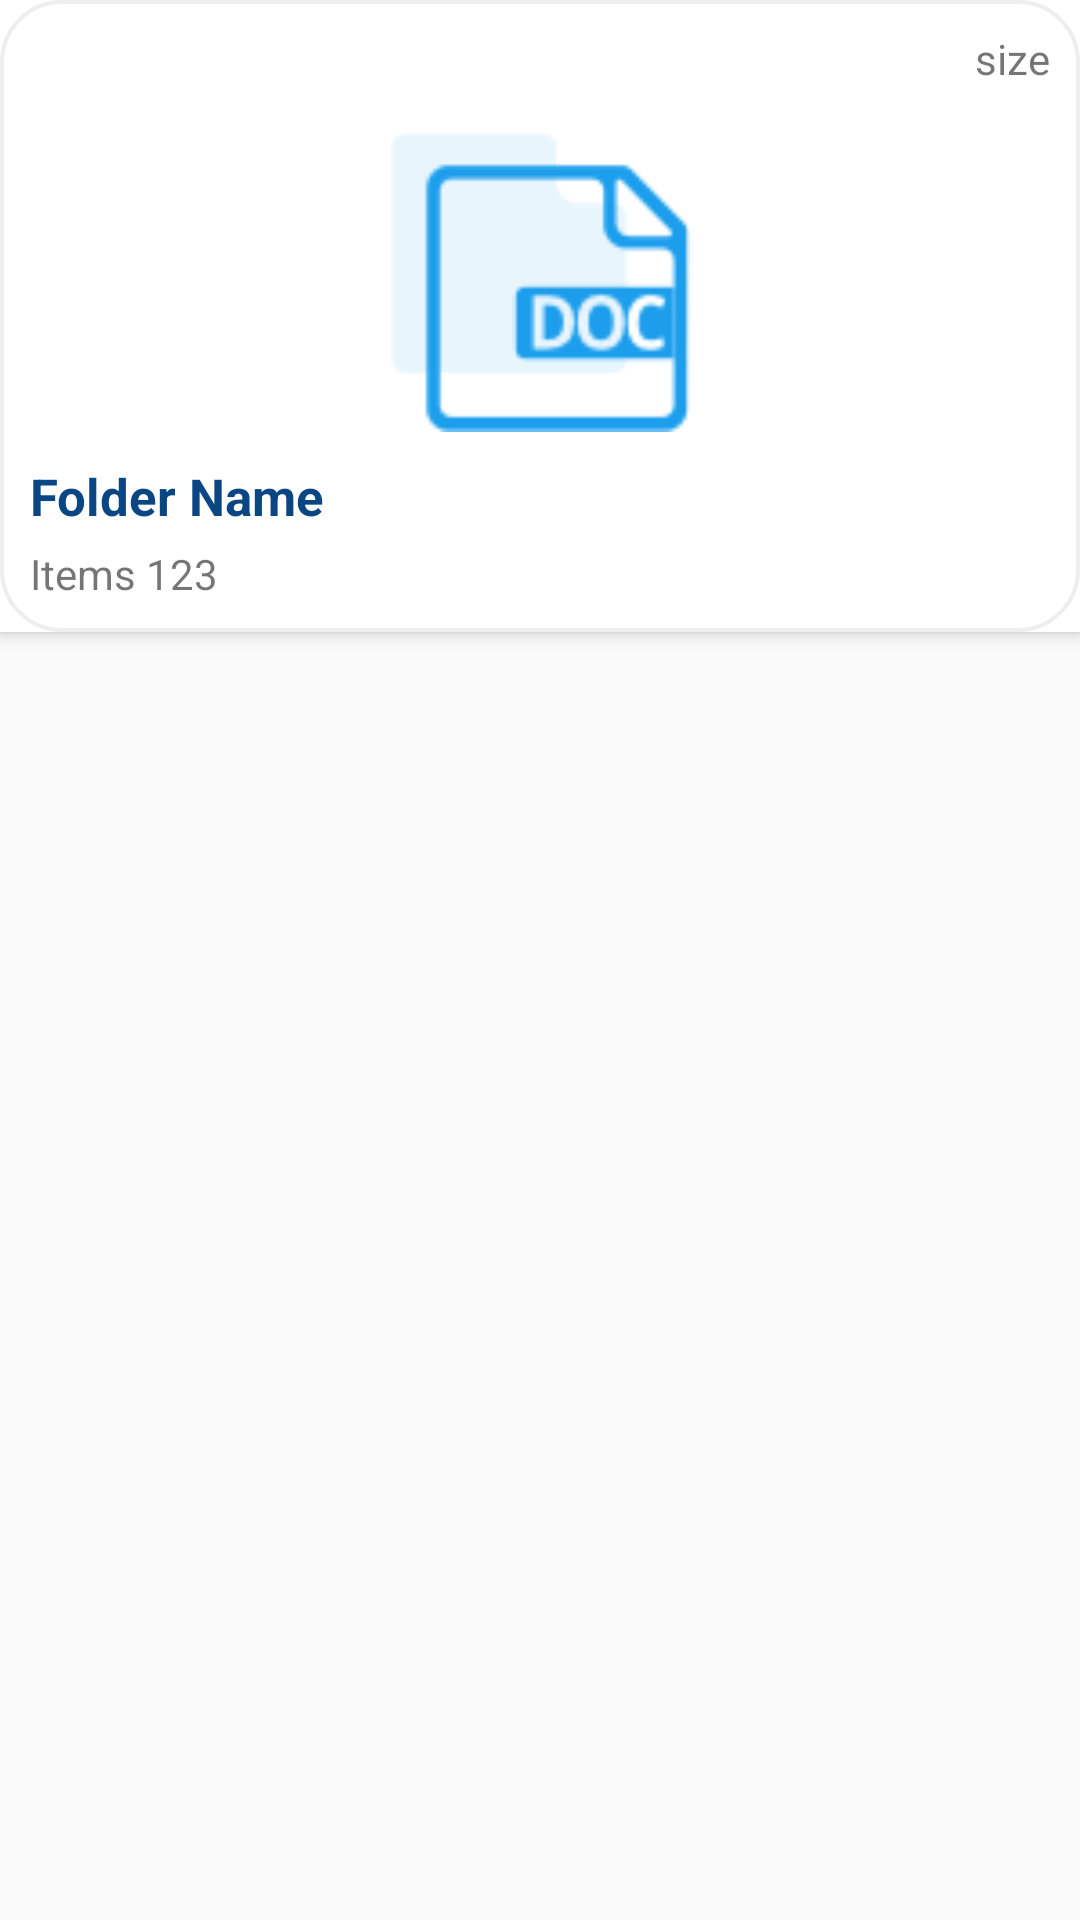

The Android layout XML behind this screen, and the referenced resources:
<!-- AndroidManifest.xml: application theme AppTheme -->
<!-- res/layout/custom_file.xml -->
<?xml version="1.0" encoding="utf-8"?>
<LinearLayout
    xmlns:android="http://schemas.android.com/apk/res/android"
    android:layout_width="match_parent"
    android:layout_height="wrap_content"
    android:orientation="vertical">


    <android.support.v7.widget.CardView
        xmlns:card_view="http://schemas.android.com/apk/res-auto"
        android:id="@+id/cv"
        android:layout_width="match_parent"
        android:layout_height="wrap_content"
        android:layout_gravity="center"
        card_view:cardBackgroundColor="#fff"
        card_view:cardCornerRadius="0dp"
        card_view:cardElevation="3dp" >

        <android.support.v7.widget.CardView
            xmlns:card_view="http://schemas.android.com/apk/res-auto"
            android:id="@+id/card_view_inner"
            android:layout_width="match_parent"
            android:layout_height="wrap_content"
            android:layout_gravity="center"
            card_view:cardBackgroundColor="#fff"
            card_view:cardCornerRadius="4dp"
            card_view:cardElevation="0dp" >

            <LinearLayout
                android:layout_width="match_parent"
                android:layout_height="wrap_content"
                android:background="@drawable/shadow"
                android:orientation="vertical">

                <TextView
                    android:id="@+id/tvFileSize"
                    android:layout_width="wrap_content"
                    android:layout_height="wrap_content"
                    android:layout_gravity="right"
                    android:maxLines="2"
                    android:layout_margin="10sp"
                    android:text="size" />
                <ImageView
                    android:id="@+id/ivFile"
                    android:layout_width="100sp"
                    android:layout_height="100sp"
                    android:src="@drawable/doc"
                    android:scaleType="fitXY"
                    android:layout_marginTop="5sp"
                    android:layout_gravity="center"/>
                <TextView
                    android:id="@+id/tvFileName"
                    android:layout_width="wrap_content"
                    android:layout_height="wrap_content"
                    android:text="Folder Name"
                    android:layout_marginTop="10sp"
                    android:textSize="17sp"
                    android:maxLines="1"
                    android:textStyle="bold"
                    android:layout_marginLeft="10sp"
                    android:textColor="@color/colorPrimaryDark"/>

                <TextView
                    android:id="@+id/tvFileNote"
                    android:layout_width="wrap_content"
                    android:layout_height="wrap_content"
                    android:layout_marginTop="5sp"
                    android:layout_marginBottom="10sp"
                    android:layout_marginLeft="10sp"
                    android:text="Items 123" />
            </LinearLayout>
        </android.support.v7.widget.CardView>
    </android.support.v7.widget.CardView>


</LinearLayout>
<!-- resources referenced by this layout -->
<resources>
  <color name="colorPrimaryDark">#0B4684</color>
  <!-- drawable doc: png bitmap (drawable, 3209 bytes) -->
  <!-- drawable shadow (drawable) -->
  <shape android:shape="rectangle"
      xmlns:android="http://schemas.android.com/apk/res/android">
      <gradient
          android:startColor="#fff"
          android:endColor="#fff"
          android:angle="90">
      </gradient>
  
      <corners android:radius="20dip" />
  
      <stroke
          android:width="4px"
          android:color="#eee" />
  </shape>
  <style name="AppTheme" parent="Theme.AppCompat.Light.DarkActionBar">
          
          <item name="colorPrimary">@color/colorPrimary</item>
          <item name="colorPrimaryDark">@color/colorPrimaryDark</item>
          <item name="colorAccent">@color/colorAccent</item>
      </style>
  <color name="colorPrimary">#326497</color>
  <color name="colorAccent">#FF4081</color>
</resources>
